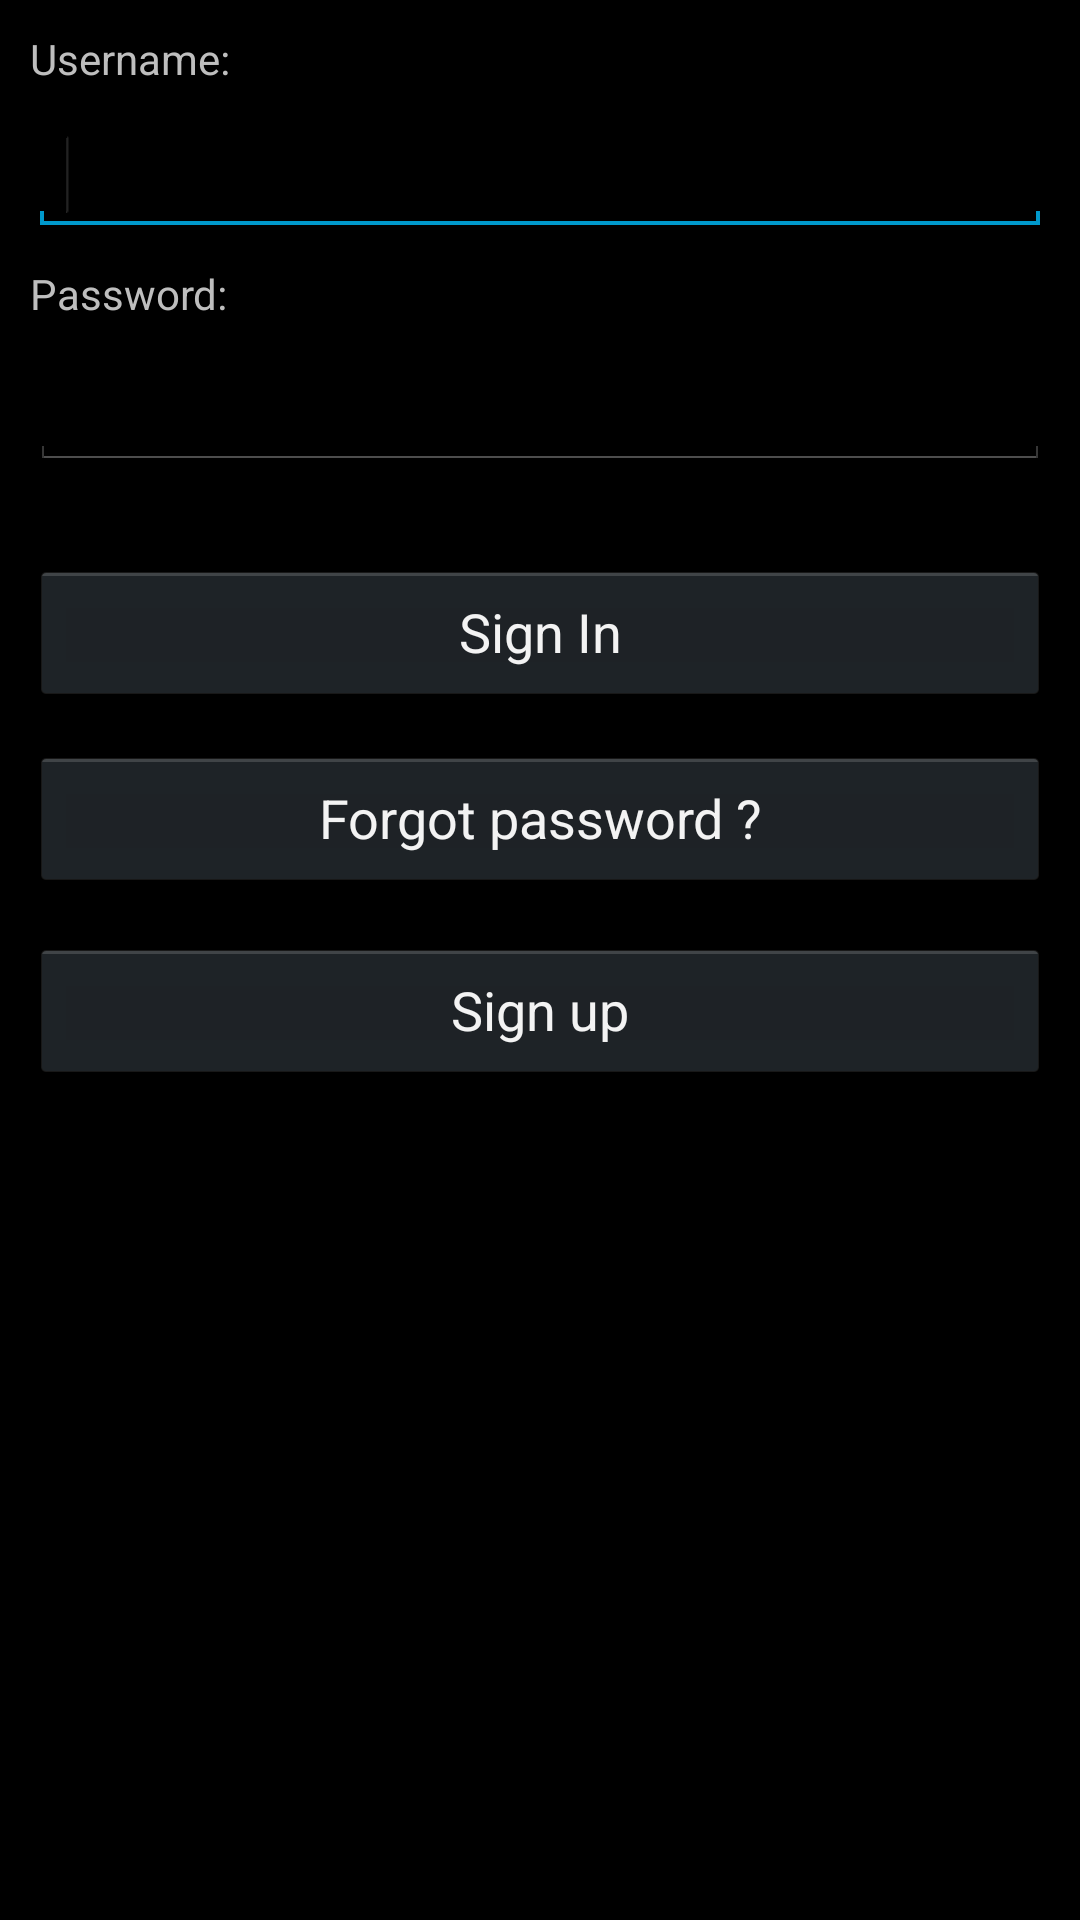

Layout XML and referenced resources for this Android screen:
<!-- AndroidManifest.xml: application theme AppTheme -->
<!-- res/layout/activity_login.xml -->
<RelativeLayout xmlns:android="http://schemas.android.com/apk/res/android"
    xmlns:tools="http://schemas.android.com/tools"
    android:layout_width="match_parent"
    android:layout_height="match_parent"
    android:paddingRight="10dp"
    android:paddingLeft="10dp"
    tools:context="${relativePackage}.${activityClass}" >

    <TextView
        android:id="@+id/usernameView"
        android:layout_width="wrap_content"
        android:layout_height="wrap_content"
        android:layout_alignParentLeft="true"
        android:layout_alignParentTop="true"
        android:layout_marginTop="10dp"
        android:text="@+string/username" />

    <EditText
        android:id="@+id/usernameEdit"
        android:layout_width="match_parent"
        android:layout_height="wrap_content"
        android:layout_alignParentLeft="true"
        android:inputType="text"
        android:layout_below="@+id/usernameView"
        android:layout_marginTop="10dp"
        android:ems="10" >

        <requestFocus />
    </EditText>

    <TextView
        android:id="@+id/passwordView"
        android:layout_width="wrap_content"
        android:layout_height="wrap_content"
        android:layout_below="@+id/usernameEdit"
        android:layout_alignParentLeft="true"
        android:layout_marginTop="10dp"
        android:text="@+string/password" />

    <EditText
        android:id="@+id/passwordEdit"
        android:layout_width="match_parent"
        android:layout_height="wrap_content"
        android:layout_below="@+id/passwordView"
        android:layout_alignLeft="@+id/usernameEdit"
        android:layout_alignParentLeft="true"
        android:layout_marginTop="10dp"
        android:inputType="textPassword"
        android:ems="10" />

    <Button
        android:id="@+id/signin"
        android:layout_width="match_parent"
        android:layout_height="wrap_content"
        android:layout_below="@+id/passwordEdit"
        android:layout_marginTop="30dp"
        android:layout_centerHorizontal="true"
        android:text="@+string/signin"
        android:onClick="signin" />

    <Button
        android:id="@+id/forgot"
        android:layout_width="match_parent"
        android:layout_height="wrap_content"
        android:layout_below="@+id/signin"
        android:layout_marginTop="14dp"
        android:layout_centerHorizontal="true"
        android:text="@+string/forgot" />

    <Button
        android:id="@+id/Register"
        android:layout_width="match_parent"
        android:layout_height="wrap_content"
        android:layout_alignLeft="@+id/forgot"
        android:layout_below="@+id/forgot"
        android:layout_marginTop="16dp"
        android:text="@string/register"
        android:onClick="signup" />

</RelativeLayout>
<!-- resources referenced by this layout -->
<resources>
  <string name="forgot">Forgot password ?</string>
  <string name="password">Password:</string>
  <string name="register">Sign up</string>
  <string name="signin">Sign In</string>
  <string name="username">Username:</string>
  <style name="AppTheme" parent="android:Theme.Holo" />
</resources>
